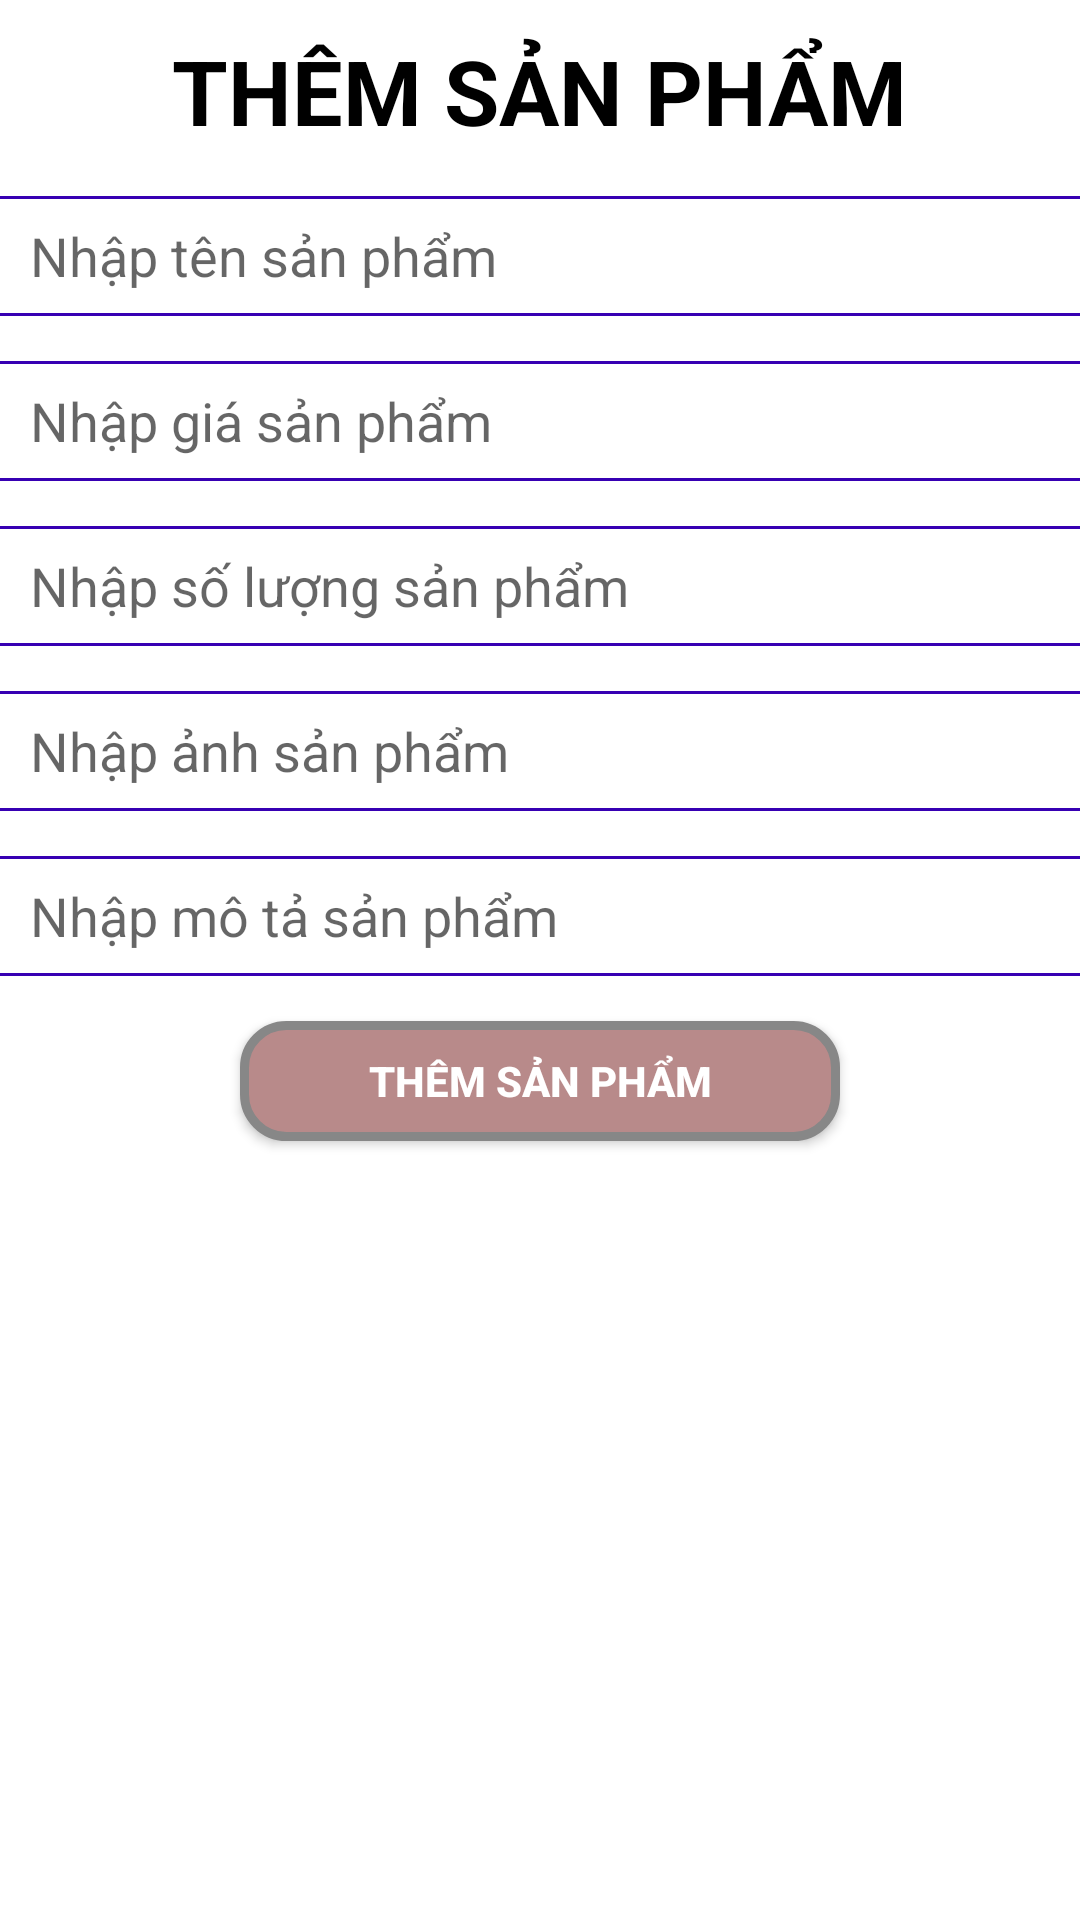

This screen was rendered from an Android layout file. Write that file and the resources it references.
<!-- AndroidManifest.xml: application theme Theme.Levents -->
<!-- res/layout/dialog_addsanpham.xml -->
<?xml version="1.0" encoding="utf-8"?>
<LinearLayout xmlns:android="http://schemas.android.com/apk/res/android"
    android:layout_width="match_parent"
    android:orientation="vertical"
    android:gravity="center_horizontal"
    android:layout_height="match_parent">
    <TextView
        android:text="THÊM SẢN PHẨM"
        android:textStyle="bold"
        android:textColor="@color/black"
        android:textSize="30dp"
        android:layout_marginTop="10dp"
        android:layout_width="wrap_content"
        android:layout_height="wrap_content"/>
    <EditText
        android:paddingStart="30dp"
        android:id="@+id/edt_addtensanpham"
        android:layout_marginTop="15dp"
        android:hint="Nhập tên sản phẩm"
        android:layout_width="400dp"
        android:background="@drawable/custom_input"
        android:layout_height="40dp"/>
    <EditText
        android:paddingStart="30dp"
        android:id="@+id/edt_addgiasanpham"
        android:layout_marginTop="15dp"
        android:hint="Nhập giá sản phẩm"
        android:background="@drawable/custom_input"
        android:layout_width="400dp"
        android:layout_height="40dp"/>
    <EditText
        android:paddingStart="30dp"
        android:id="@+id/edt_addsoluongsanpham"
        android:layout_marginTop="15dp"
        android:hint="Nhập số lượng sản phẩm"
        android:background="@drawable/custom_input"
        android:layout_width="400dp"
        android:layout_height="40dp"/>
    <EditText
        android:paddingStart="30dp"
        android:id="@+id/edt_addanhsanpham"
        android:layout_marginTop="15dp"
        android:hint="Nhập ảnh sản phẩm"
        android:background="@drawable/custom_input"
        android:layout_width="400dp"
        android:layout_height="40dp"/>
    <EditText
        android:paddingStart="30dp"
        android:id="@+id/edt_addmotasanpham"
        android:layout_marginTop="15dp"
        android:hint="Nhập mô tả sản phẩm"
        android:background="@drawable/custom_input"
        android:layout_width="400dp"
        android:layout_height="40dp"/>
    <androidx.appcompat.widget.AppCompatButton
        android:id="@+id/bt_addSP"
        android:layout_marginTop="15dp"
        android:text="Thêm Sản Phẩm"
        android:background="@drawable/cuttoms_btn"
        android:layout_width="200dp"
        android:textColor="@color/white"
        android:textStyle="bold"
        android:layout_height="40dp"/>

</LinearLayout>
<!-- resources referenced by this layout -->
<resources>
  <color name="black">#FF000000</color>
  <color name="white">#FFFFFFFF</color>
  <!-- drawable custom_input (drawable) -->
  <?xml version="1.0" encoding="utf-8"?>
  <selector xmlns:android="http://schemas.android.com/apk/res/android">
      <item android:state_enabled="true" android:state_focused="true">
          <shape android:shape="rectangle">
              <solid android:color="@color/white"/>
              <corners android:radius="10dp"/>
              <stroke android:color="@color/design_default_color_primary" android:width="1dp"/>
          </shape>
      </item>
  
      <item android:state_enabled="true">
          <shape android:shape="rectangle">
              <solid android:color="@color/white"/>
              <corners android:radius="10dp"/>
              <stroke android:color="@color/design_default_color_primary_dark" android:width="1dp"/>
          </shape>
      </item>
  </selector>
  <!-- drawable cuttoms_btn (drawable) -->
  <?xml version="1.0" encoding="utf-8"?>
  <shape xmlns:android="http://schemas.android.com/apk/res/android" android:shape="rectangle" >
      <corners
          android:radius="14dp"
          />
      <solid android:color="@color/selected_buttom_menu"/>
      <padding
          android:left="0dp"
          android:top="0dp"
          android:right="0dp"
          android:bottom="0dp"
          />
      <size
          android:width="270dp"
          android:height="60dp"
          />
      <stroke
          android:width="3dp"
          android:color="#878787"
          />
  </shape>
  <style name="Theme.Levents" parent="Theme.MaterialComponents.DayNight.NoActionBar">
          
          <item name="colorPrimary">@color/purple_500</item>
          <item name="colorPrimaryVariant">@color/purple_700</item>
          <item name="colorOnPrimary">@color/white</item>
          
          <item name="colorSecondary">@color/teal_200</item>
          <item name="colorSecondaryVariant">@color/teal_700</item>
          <item name="colorOnSecondary">@color/black</item>
          
          <item name="android:statusBarColor">?attr/colorPrimaryVariant</item>
          
      </style>
  <color name="selected_buttom_menu">#B88A8A</color>
  <color name="purple_500">#FF6200EE</color>
  <color name="purple_700">#FF3700B3</color>
  <color name="teal_200">#FF03DAC5</color>
  <color name="teal_700">#FF018786</color>
</resources>
